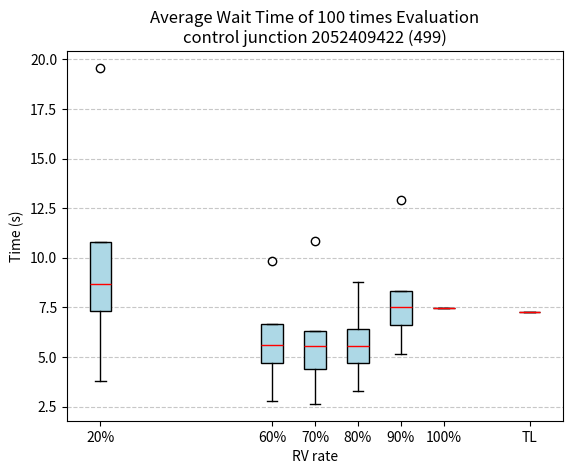

This chart was generated by the following Python code:
import matplotlib.pyplot as plt

# 数据
data_20 = {
    "Minimum": 3.81,
    "Q1": 7.31,
    "Median": 8.66,
    "Q3": 10.8,
    "Maximum": 19.57
}

data_60 = {
    "Minimum": 2.77,
    "Q1": 4.72,
    "Median": 5.6,
    "Q3": 6.68,
    "Maximum": 9.82
}

data_70 = {
    "Minimum": 2.64,
    "Q1":  4.4,
    "Median": 5.54,
    "Q3": 6.3,
    "Maximum": 10.85
}

data_80 = {
    "Minimum":3.31,
    "Q1": 4.68,
    "Median": 5.57,
    "Q3": 6.42,
    "Maximum": 8.76
}

data_90 = {
    "Minimum": 5.18,
    "Q1": 6.64,
    "Median": 7.52,
    "Q3": 8.31,
    "Maximum": 12.92
}

data_100 = {
    "Minimum": 7.46,
    "Q1": 7.46,
    "Median": 7.46,
    "Q3": 7.46,
    "Maximum": 7.46
}

# 构造箱线图数据
box_data = [
    [data_20["Minimum"], data_20["Q1"], data_20["Median"], data_20["Q3"], data_20["Maximum"]],
    [data_60["Minimum"], data_60["Q1"], data_60["Median"], data_60["Q3"], data_60["Maximum"]],
    [data_70["Minimum"], data_70["Q1"], data_70["Median"], data_70["Q3"], data_70["Maximum"]],
    [data_80["Minimum"], data_80["Q1"], data_80["Median"], data_80["Q3"], data_80["Maximum"]],
    [data_90["Minimum"], data_90["Q1"], data_90["Median"], data_90["Q3"], data_90["Maximum"]],
    [data_100["Minimum"], data_100["Q1"], data_100["Median"], data_100["Q3"], data_100["Maximum"]]
]

# 添加固定值数据
fixed_value = 7.26

# 更新箱线图数据
box_data.append([fixed_value])  # 固定值作为独立数据点

# 绘制箱线图
fig, ax = plt.subplots()
ax.boxplot(box_data, vert=True, positions=[20, 60, 70, 80, 90, 100, 120], widths=5, patch_artist=True,
           boxprops=dict(facecolor="lightblue"), medianprops=dict(color="red"))

# boxplot = ax.boxplot(box_data, vert=True, positions=[20, 60, 80, 100], widths=10, patch_artist=True,
#                      boxprops=dict(facecolor="lightblue"), medianprops=dict(color="red"),
#                      flierprops=dict(marker='.'))

# 设置标题和轴标签
plt.title("Average Wait Time of 100 times Evaluation\ncontrol junction 2052409422 (499)")
plt.xlabel("RV rate")
plt.ylabel("Time (s)")
plt.xticks([20, 60, 70, 80, 90, 100, 120], ["20%", "60%", "70%", "80%", "90%", "100%", "TL"])
plt.grid(axis="y", linestyle="--", alpha=0.7)

# 显示图形
plt.show()
